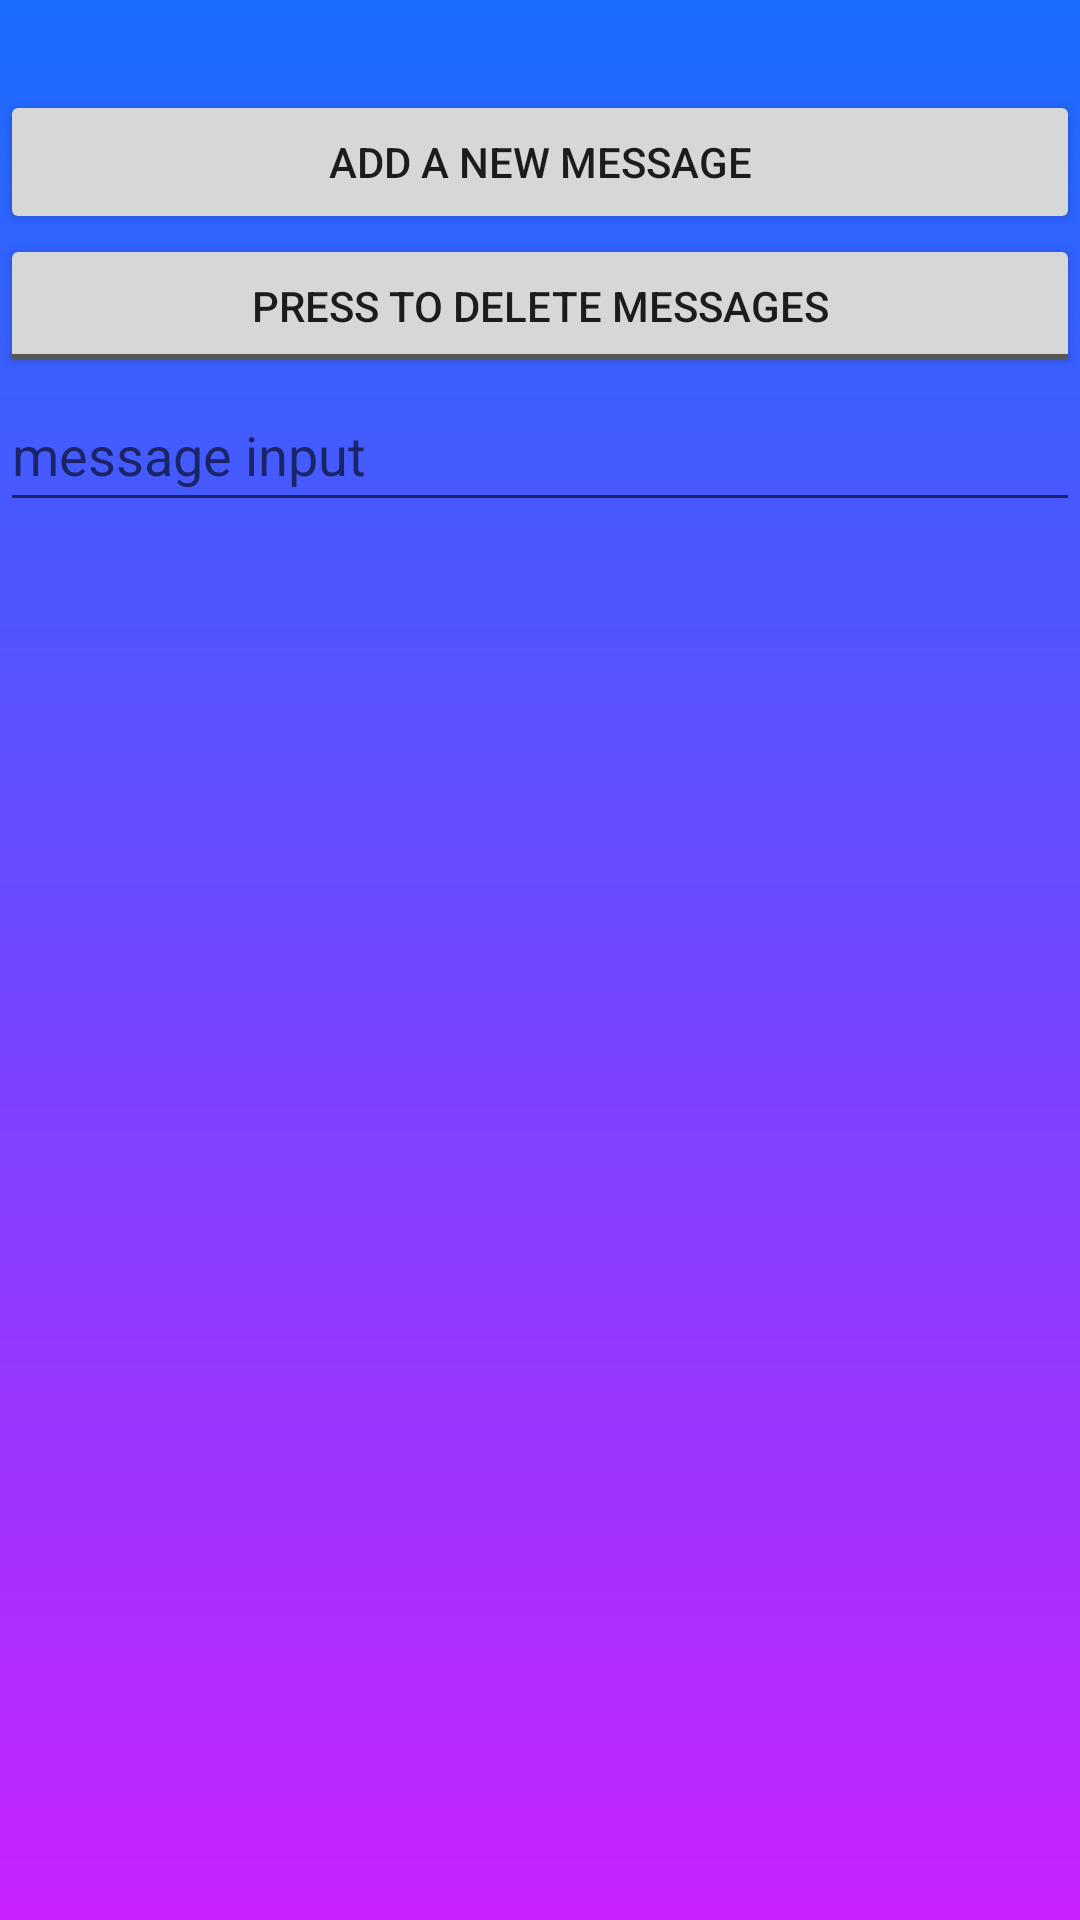

Write the Android layout XML for this screen, with the resource values it uses.
<!-- AndroidManifest.xml: application theme Theme.Android_Renable -->
<!-- res/layout/activity_add_messages.xml -->
<?xml version="1.0" encoding="utf-8"?>
<androidx.constraintlayout.widget.ConstraintLayout xmlns:android="http://schemas.android.com/apk/res/android"
    xmlns:app="http://schemas.android.com/apk/res-auto"
    xmlns:tools="http://schemas.android.com/tools"
    android:layout_width="match_parent"
    android:layout_height="match_parent"
    android:background="@drawable/bgcolor"
    tools:context=".addMessages">

    <LinearLayout
        android:id="@+id/linearLayout"
        android:layout_width="match_parent"
        android:layout_height="wrap_content"
        android:orientation="vertical"
        app:layout_constraintEnd_toEndOf="parent"
        app:layout_constraintStart_toStartOf="parent"
        app:layout_constraintTop_toTopOf="parent">

        <Button
            android:id="@+id/btnplus"
            android:layout_width="match_parent"
            android:layout_height="wrap_content"
            android:text="Add a new message"
            app:layout_constraintEnd_toEndOf="parent"
            app:layout_constraintStart_toStartOf="parent"
            app:layout_constraintTop_toTopOf="@+id/list"
            android:layout_marginTop="30dp"/>

        <ToggleButton
            android:id="@+id/tglbtn"
            android:layout_width="match_parent"
            android:layout_height="wrap_content"
            android:textOff="Press to delete messages"
            android:textOn="Press to turn off delete mode">

        </ToggleButton>

        <EditText
            android:id="@+id/editMessage"
            android:layout_width="match_parent"
            android:layout_height="wrap_content"
            android:ems="10"
            android:hint="message input"
            android:minHeight="48dp"></EditText>

        <ListView
            android:id="@+id/list"
            android:layout_width="match_parent"
            android:layout_height="wrap_content"
            app:layout_constraintBottom_toTopOf="parent"
            app:layout_constraintStart_toStartOf="@+id/btnplus"
            app:layout_constraintTop_toTopOf="parent" />

    </LinearLayout>
</androidx.constraintlayout.widget.ConstraintLayout>
<!-- resources referenced by this layout -->
<resources>
  <!-- drawable bgcolor (drawable) -->
  <?xml version="1.0" encoding="utf-8"?>
  <shape xmlns:android="http://schemas.android.com/apk/res/android">
  
      <gradient
          android:angle="270"
          android:startColor="#1A6DFF"
          android:endColor="#C822FF"
          />
  </shape>
  <style name="Theme.Android_Renable" parent="Theme.MaterialComponents.DayNight.NoActionBar">
          
          <item name="colorPrimary">@color/purple_500</item>
          <item name="colorPrimaryVariant">@color/purple_700</item>
          <item name="colorOnPrimary">@color/white</item>
          
          <item name="colorSecondary">@color/teal_200</item>
          <item name="colorSecondaryVariant">@color/teal_700</item>
          <item name="colorOnSecondary">@color/black</item>
          
          <item name="android:statusBarColor" tools:targetApi="l">?attr/colorPrimaryVariant</item>
          
      </style>
  <!-- not gathered from this repository: default colours our renderer supplied (Android Studio template values) -->
  <color name="purple_500">#FF6200EE</color>
  <color name="purple_700">#FF3700B3</color>
  <color name="teal_200">#FF03DAC5</color>
  <color name="teal_700">#FF018786</color>
  <color name="black">#FF000000</color>
  <color name="white">#FFFFFFFF</color>
</resources>
